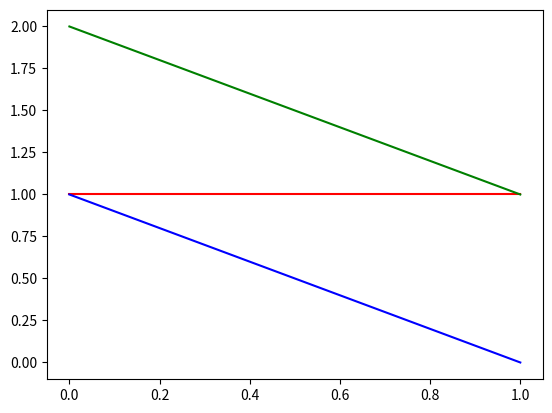

This chart was generated by the following Python code:
# -*- coding: utf-8 -*-
"""
Created on Fri Mar  8 18:50:49 2024

@author: okyaybariss
"""
"""
import matplotlib.pyplot as plt
import numpy as np
np.pi
x=np.linspace(0, 2*np.pi, 200)
y=np.sin(x)

plt.plot(x, y)
"""


import numpy as np
import matplotlib.pyplot as plt

a= np.array([1, 1])
b=np.array([1,0])
c=np.add(a, b)

def Plotvec1(a, b, c):
    ax = plt.axes()
    plt.plot(a, "r")
    plt.plot(b, "b")
    plt.plot(c, "g")

Plotvec1(a, b, c)    
